Run: headless pygame with SDL's dummy video driver; simulated clock (each Clock.tick advances the game by its frame time, no real sleeping); random seed 0; keys injected as events and as key.get_pressed() state; no mouse input.
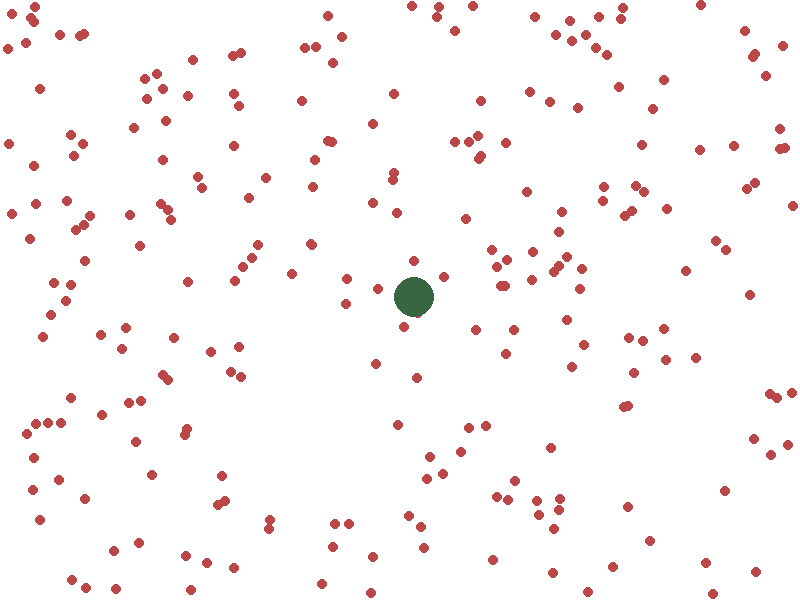
Frame 1 of 4 · flips 1–60 · no input
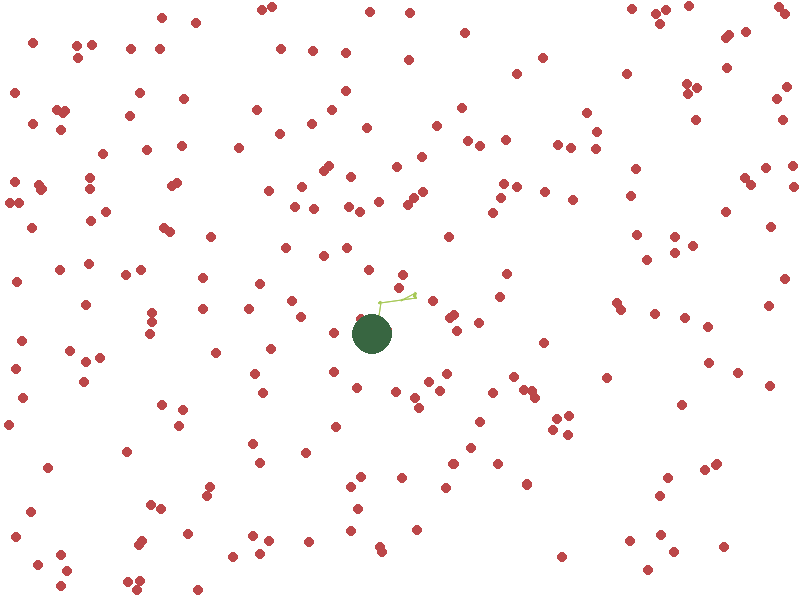
Frame 2 of 4 · flips 61–180 · tapped SPACE, RETURN · held RIGHT (→), D
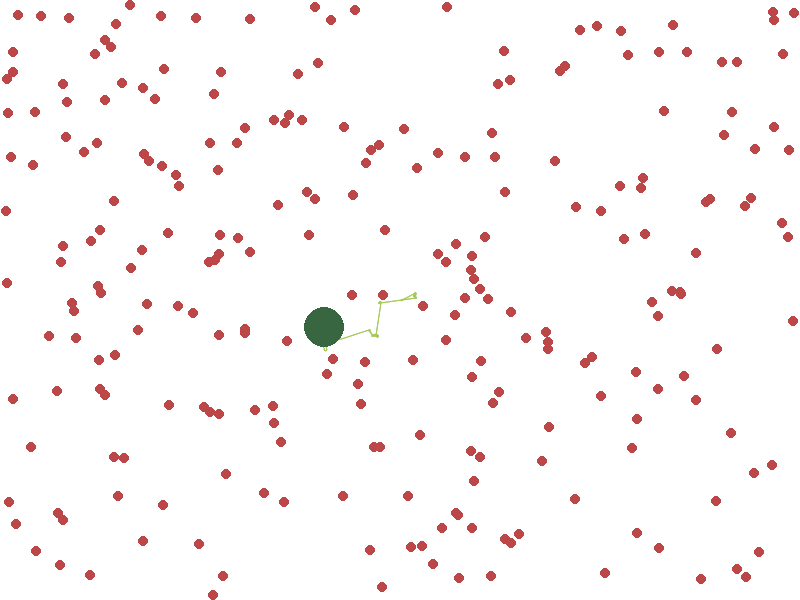
Frame 3 of 4 · flips 181–300 · held DOWN (↓), S
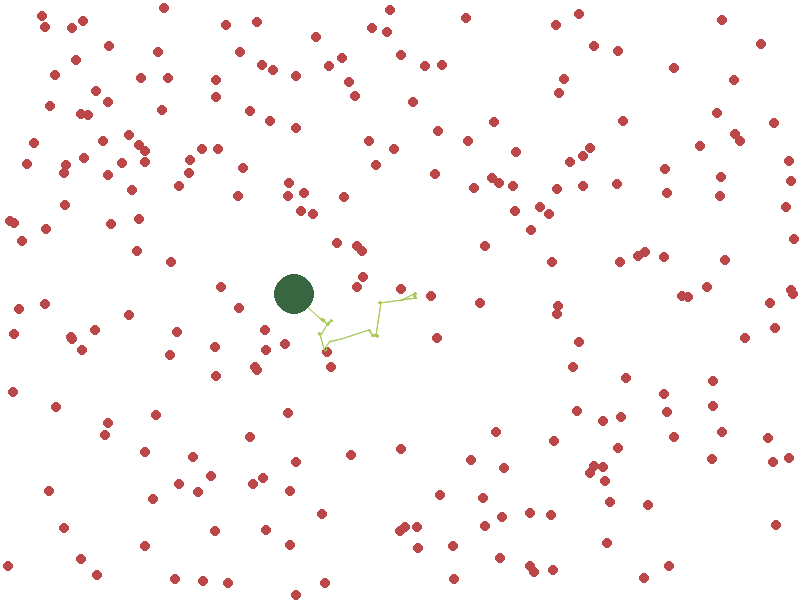
Frame 4 of 4 · flips 301–420 · held LEFT (←), A, UP (↑), W

The pygame program that drew these frames:

# Symulacja ruchu Browna

import pygame
import random
import math

# Kolory
WHITE = (255, 255, 255)
RED = "#bc4749" # Male czastki
DARK_GREEN = "#386641" # Duza czastka
GREEN = "#a7c957" # Linia trajektorii

# Ustawienia okna
WIDTH, HEIGHT = 800, 600

# Parametry cząsteczek
PARTICLE_RADIUS = 5
BIG_PARTICLE_RADIUS = 20
NUM_PARTICLES = 250
SPEED = 2
BIG_PARTICLE_SPEED = 1 # Prędkość większej cząsteczki

# Inicjalizacja Pygame
pygame.init()
screen = pygame.display.set_mode((WIDTH, HEIGHT))
pygame.display.set_caption('Symulacja ruchu Browna')
clock = pygame.time.Clock()


# Klasa cząsteczki
class Particle:
    def __init__(self, x, y, radius, color, speed):
        self.x = x
        self.y = y
        self.radius = radius
        self.color = color
        self.angle = random.uniform(0, 2 * math.pi)
        self.speed = speed

    def move(self):
        self.x += self.speed * math.cos(self.angle)
        self.y += self.speed * math.sin(self.angle)

        # Odbicie od ścian
        if self.x - self.radius < 0 or self.x + self.radius > WIDTH:
            self.angle = math.pi - self.angle
        if self.y - self.radius < 0 or self.y + self.radius > HEIGHT:
            self.angle = -self.angle

        # Oddalenie od ścianki w osi OX
        if self.x - self.radius < 0:
            self.x = self.radius
        elif self.x + self.radius > WIDTH:
            self.x = WIDTH - self.radius

        # Oddalenie od ścianki w osi OY
        if self.y - self.radius < 0:
            self.y = self.radius
        elif self.y + self.radius > HEIGHT:
            self.y = HEIGHT - self.radius

    def draw(self, screen):
        pygame.draw.circle(screen, self.color, (int(self.x), int(self.y)), self.radius)

    def check_collision(self, other):
        dx = self.x - other.x
        dy = self.y - other.y
        distance = math.hypot(dx, dy)
        if distance <= self.radius + other.radius:
            # Proste odbicie
            angle = math.atan2(dy, dx)

            # Uproszczenie wzoru na prędkość po odbiciu v' = 2 * (n * v) * n - v
            self.angle = 2 * angle - self.angle
            other.angle = 2 * angle - other.angle


# Funkcja tworząca cząsteczki
def create_particles():
    particles = []
    for _ in range(NUM_PARTICLES):
        x = random.randint(PARTICLE_RADIUS, WIDTH - PARTICLE_RADIUS)
        y = random.randint(PARTICLE_RADIUS, HEIGHT - PARTICLE_RADIUS)
        particle = Particle(x, y, PARTICLE_RADIUS, RED, SPEED)
        particles.append(particle)

    # Dodanie większej cząsteczki z prędkością
    big_particle = Particle(WIDTH // 2, HEIGHT // 2, BIG_PARTICLE_RADIUS, DARK_GREEN, BIG_PARTICLE_SPEED)
    particles.append(big_particle)

    return particles


def main():
    particles = create_particles()

    # Lista do przechowywania punktów trajektorii dużej cząsteczki
    trajectory = []

    running = True
    while running:
        screen.fill(WHITE)

        # Obsługa zdarzenia wyjścia
        for event in pygame.event.get():
            if event.type == pygame.QUIT:
                running = False

        # Rysowanie i poruszanie cząsteczek
        for i, particle in enumerate(particles):
            particle.move()
            particle.draw(screen)

            # Sprawdz, czy wystapila kolizja
            for other_particle in particles[i + 1:]:
                particle.check_collision(other_particle)

        # Aktualizacja trajektorii dużej cząsteczki
        big_particle = particles[-1]  # Zakładamy, że ostatnia cząsteczka jest dużą cząsteczką
        trajectory.append((big_particle.x, big_particle.y))

        # Rysowanie trajektorii
        if len(trajectory) > 1:
            pygame.draw.aalines(screen, GREEN, False, trajectory, 1)

        # Rysowanie dużej cząsteczki
        big_particle.draw(screen)

        # Odśwież ekran
        pygame.display.flip()
        clock.tick(60)  # FPS

    # Zakończ symulację
    pygame.quit()


if __name__ == "__main__":
    main()
